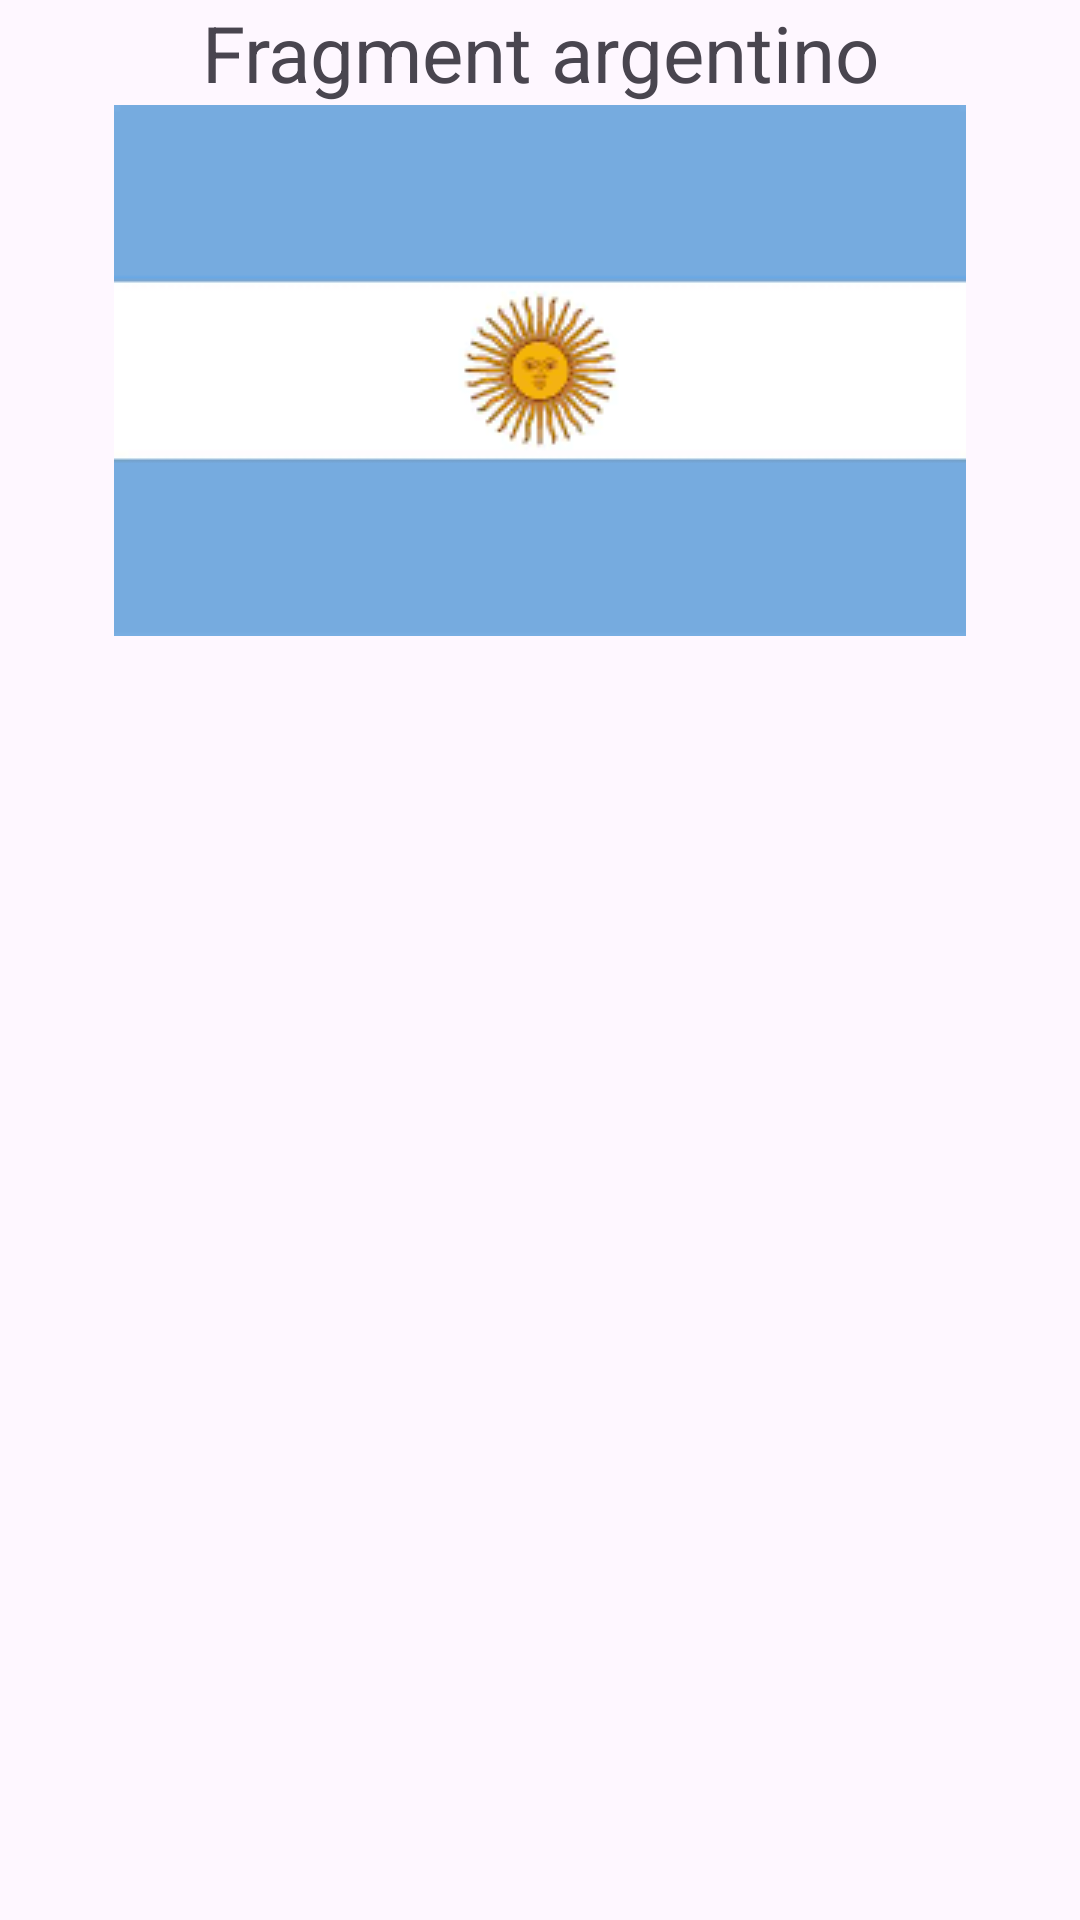

Here is an Android app screen rendered from its layout file. Give the layout XML and the strings, colors and styles it references.
<!-- AndroidManifest.xml: application theme Theme.Test -->
<!-- res/layout/fragment_argentina.xml -->
<?xml version="1.0" encoding="utf-8"?>
<LinearLayout xmlns:android="http://schemas.android.com/apk/res/android"
    xmlns:tools="http://schemas.android.com/tools"
    xmlns:app="http://schemas.android.com/apk/res-auto"
    android:layout_width="match_parent"
    android:layout_height="match_parent"
    tools:context=".ui.fragments.FragmentArgentina"
    android:orientation="vertical">

    
    <TextView
        android:id="@+id/txtNombre"
        android:layout_width="match_parent"
        android:layout_height="wrap_content"
        android:layout_gravity="center"
        android:gravity="center"
        android:textSize="26sp"
        android:text="Fragment argentino" />

    <ImageView
        android:layout_width="match_parent"
        android:layout_height="wrap_content"
        app:srcCompat="@drawable/argentina"/>


</LinearLayout>
<!-- resources referenced by this layout -->
<resources>
  <!-- drawable argentina: png bitmap (drawable-v24, 2871 bytes) -->
  <style name="Theme.Test" parent="Theme.Material3.Light.NoActionBar">
          
          <item name="colorPrimary">@color/purple_500</item>
          <item name="colorPrimaryVariant">@color/purple_700</item>
          <item name="colorOnPrimary">@color/white</item>
          
          <item name="colorSecondary">@color/teal_200</item>
          <item name="colorSecondaryVariant">@color/teal_700</item>
          <item name="colorOnSecondary">@color/black</item>
          
          <item name="android:statusBarColor" tools:targetApi="l">?attr/colorPrimaryVariant</item>
          
          <item name="android:textSize">@dimen/text_default</item>
      </style>
  a
  <color name="purple_500">#FF5722</color>
  <color name="purple_700">#FF3700B3</color>
  <color name="white">#FFFFFFFF</color>
  <color name="teal_200">#FF03DAC5</color>
  <color name="teal_700">#FF018786</color>
  <color name="black">#FF000000</color>
  <dimen name="text_default">12sp</dimen>
</resources>
